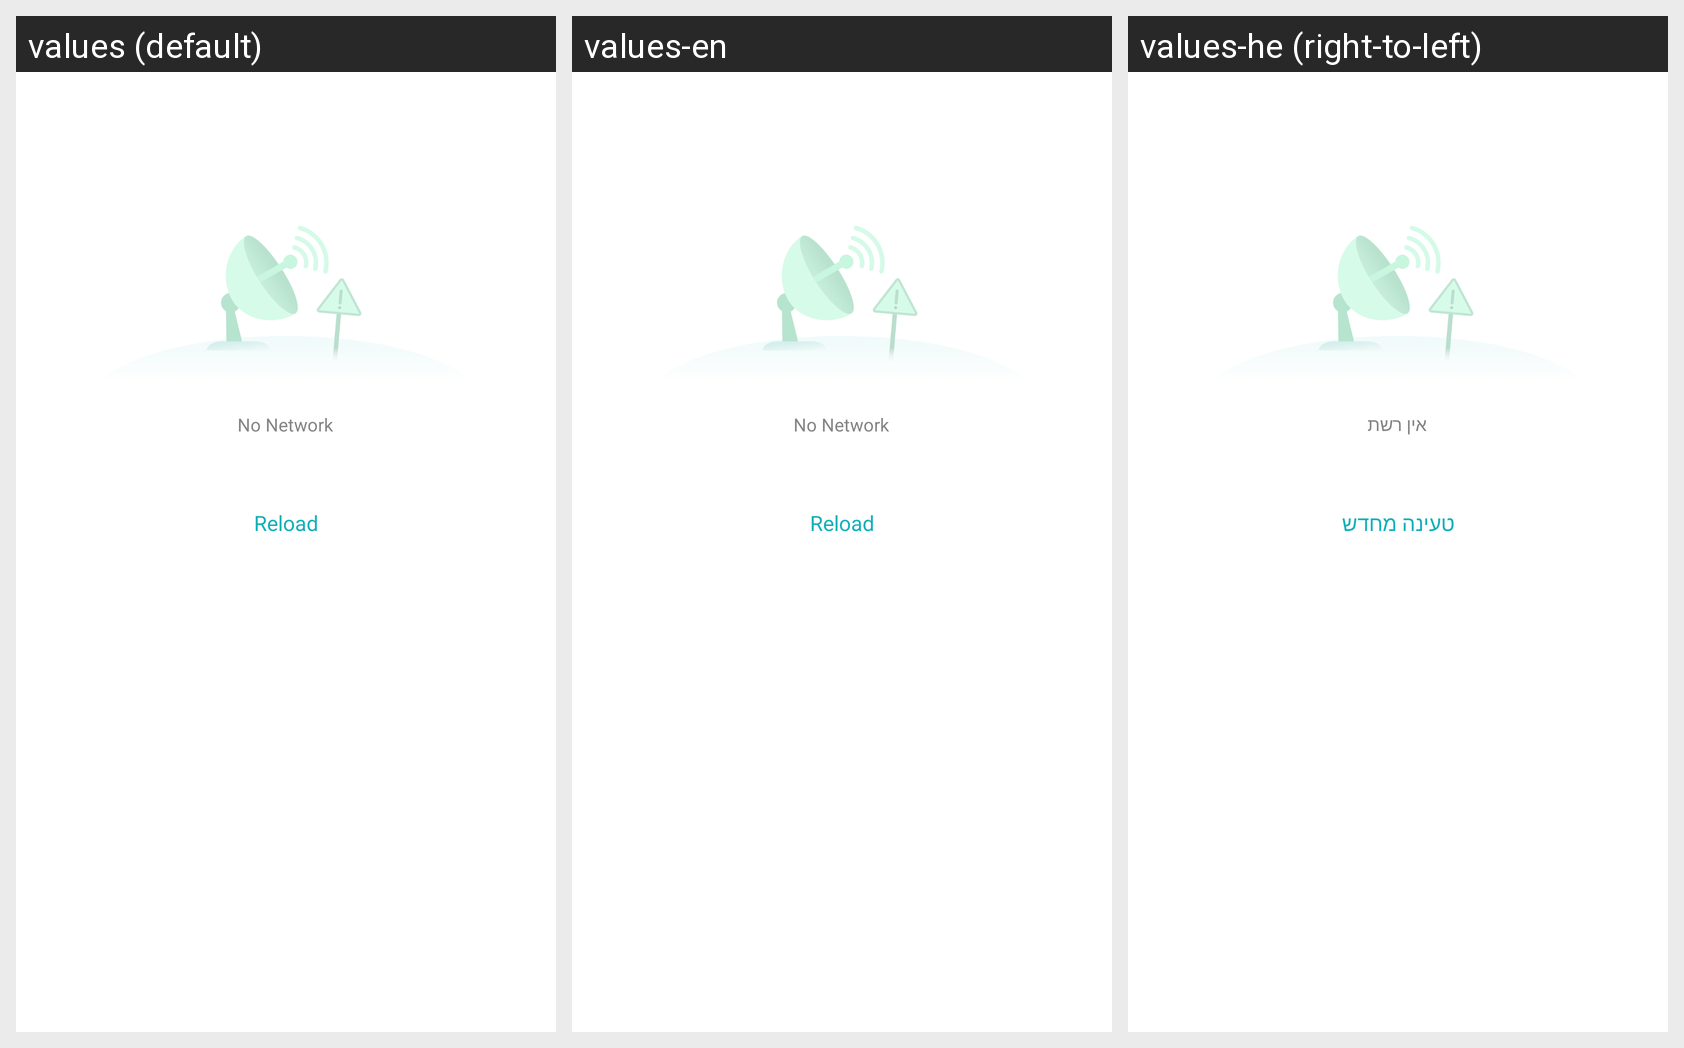

Here is an Android app screen in its default locale and in the app's own translations. Write out the translated-string differences for the strings that appear on this screen.
Android screen res/layout/base_layout_no_network_small.xml rendered under 3 locales, left to right: values (default), values-en, values-he (right-to-left). Device: Nexus 5 (rendered at 1080×1920; each locale shown at half size, 540×960, under a caption strip naming it); theme AppTheme.
Other locales in the repository, not shown: values-de, values-iw, values-sv.
Strings drawn on this screen, with the default value and each locale's value (text and hints the layout hard-codes, and strings that could not be matched under every locale, appear in the picture but are not listed):

re_no_network
  values: No Network
  values-en: No Network
  values-he: אין רשת

base_re_load
  values: Reload
  values-en: Reload
  values-he: טעינה מחדש
